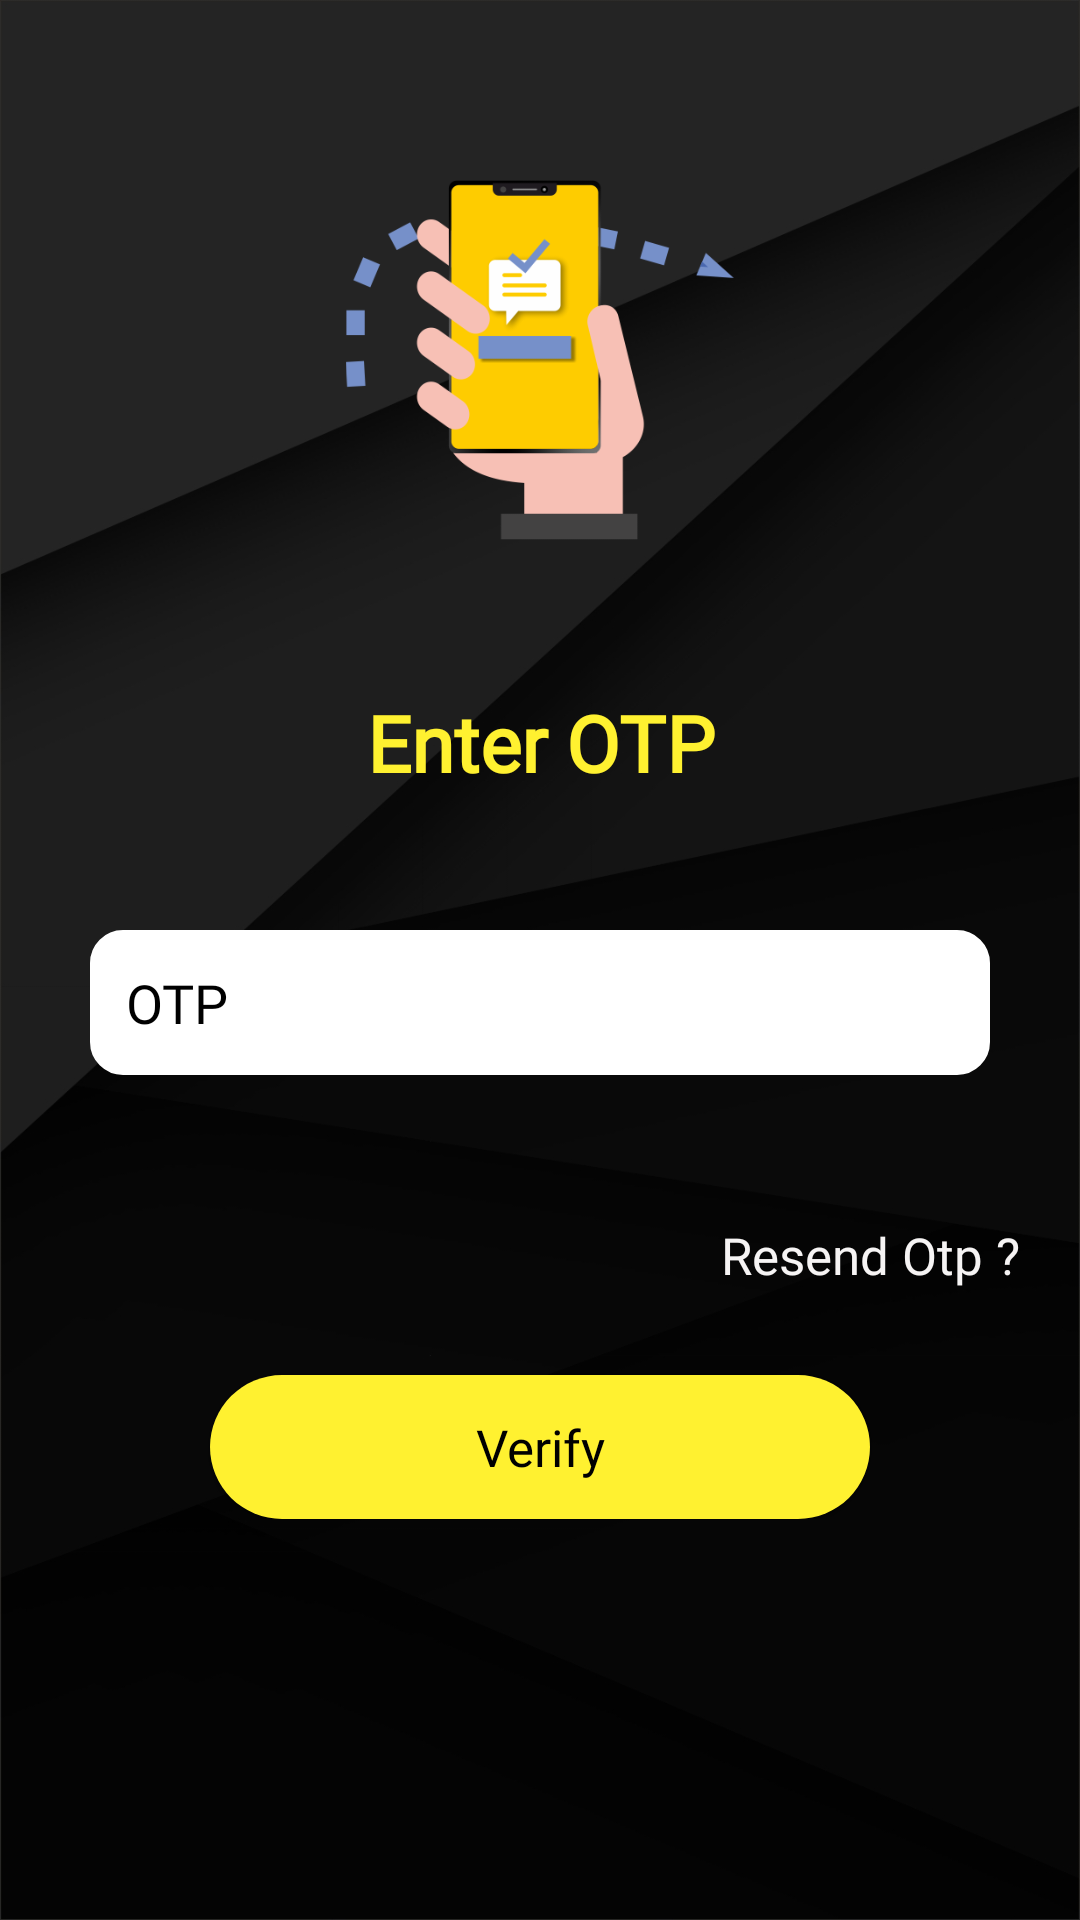

Produce the Android XML layout that renders to this screen, including the resource entries it uses.
<!-- AndroidManifest.xml: application theme Theme.Design.Light.NoActionBar -->
<!-- res/layout/fragment_otp_verification.xml -->
<?xml version="1.0" encoding="utf-8"?>
<ScrollView xmlns:android="http://schemas.android.com/apk/res/android"
    xmlns:tools="http://schemas.android.com/tools"
    android:layout_width="match_parent"
    android:layout_height="match_parent"
    xmlns:app="http://schemas.android.com/apk/res-auto"
    android:background="@drawable/background"
    tools:context=".ui.auth.fragment.OtpVerificationFragment">
    <androidx.constraintlayout.widget.ConstraintLayout
        android:layout_width="match_parent"
        android:layout_height="wrap_content">

        <ImageView
            android:id="@+id/loginlogo"
            android:layout_width="wrap_content"
            android:layout_height="120dp"
            android:layout_marginTop="60dp"
            android:src="@drawable/otp_img"
            app:layout_constraintEnd_toEndOf="parent"
            app:layout_constraintStart_toStartOf="parent"
            app:layout_constraintTop_toTopOf="parent" />

        <TextView
            android:id="@+id/signInTxt"
            android:layout_width="match_parent"
            android:layout_height="wrap_content"
            android:layout_marginTop="50dp"
            android:gravity="center"
            android:fontFamily="@font/ubuntu_medium"
            android:text="Enter OTP"
            android:textColor="@color/logo_yellow"
            android:textSize="26sp"
            android:textStyle="bold"
            app:layout_constraintEnd_toEndOf="parent"
            app:layout_constraintStart_toStartOf="parent"
            app:layout_constraintTop_toBottomOf="@id/loginlogo" />


        <EditText
            android:id="@+id/otpEt"
            android:layout_width="match_parent"
            android:layout_height="wrap_content"
            app:layout_constraintStart_toStartOf="parent"
            app:layout_constraintEnd_toEndOf="parent"
            android:padding="12dp"
            android:lines="1"
            android:textColorHint="@color/black"
            android:backgroundTint="@color/white"
            android:hint="OTP"
            android:textColor="@color/black"
            android:fontFamily="@font/roboto_regular"
            android:layout_marginTop="45dp"
            android:layout_marginStart="30dp"
            android:layout_marginEnd="30dp"
            app:layout_constraintTop_toBottomOf="@id/signInTxt"
            android:background="@drawable/edit_txt_boder"/>

        <TextView
            android:id="@+id/resendOtp"
            android:layout_width="match_parent"
            android:layout_height="wrap_content"
            android:textSize="17sp"
            android:gravity="end"
            android:fontFamily="@font/roboto_regular"
            android:textColor="@color/lighGrey"
            android:text="Resend Otp ?"
            android:layout_marginBottom="0dp"
            android:layout_marginTop="20dp"
            android:layout_marginEnd="20dp"
            app:layout_constraintStart_toStartOf="parent"
            app:layout_constraintEnd_toEndOf="parent"
            app:layout_constraintBottom_toTopOf="@id/verfiyOtp"
            app:layout_constraintTop_toBottomOf="@id/otpEt"/>

        <Button
            android:id="@+id/verfiyOtp"
            android:layout_width="0dp"
            android:layout_height="wrap_content"
            android:layout_marginStart="40dp"
            android:layout_marginEnd="40dp"
            android:layout_marginTop="100dp"
            android:textColor="@color/black"
            android:text="@string/verify"
            android:textAllCaps="false"
            android:textSize="17sp"
            android:fontFamily="@font/roboto_regular"
            android:background="@drawable/signin_btn_boder"
            app:layout_constraintStart_toStartOf="@id/otpEt"
            app:layout_constraintEnd_toEndOf="@id/otpEt"
            app:layout_constraintTop_toBottomOf="@id/otpEt"/>



    </androidx.constraintlayout.widget.ConstraintLayout>


</ScrollView>
<!-- resources referenced by this layout -->
<resources>
  <color name="black">#FF000000</color>
  <color name="lighGrey">#F6F4F4</color>
  <color name="logo_yellow">#fff130</color>
  <color name="white">#FFFFFFFF</color>
  <!-- drawable background: jpg bitmap (drawable, 115424 bytes) -->
  <!-- drawable edit_txt_boder (drawable) -->
  <?xml version="1.0" encoding="utf-8"?>
  <shape xmlns:android="http://schemas.android.com/apk/res/android"
      android:shape="rectangle" android:padding="10dp">
  
      <solid android:color="@color/white"/>
      <stroke android:width="2dp"
          android:color="@color/black" />
      <corners
  
          android:topLeftRadius="10dp"
          android:topRightRadius="10dp"
          android:bottomLeftRadius="10dp"
          android:bottomRightRadius="10dp"/>
  
  
  
  </shape>
  <!-- drawable otp_img: png bitmap (drawable, 24968 bytes) -->
  <!-- drawable signin_btn_boder (drawable) -->
  <shape xmlns:android="http://schemas.android.com/apk/res/android"
      android:shape="rectangle"
      >
  
      <corners android:radius="60dp" />
  
      <solid android:color="@color/logo_yellow"/>
  
  
  </shape>
  <string name="verify">Verify</string>
</resources>
